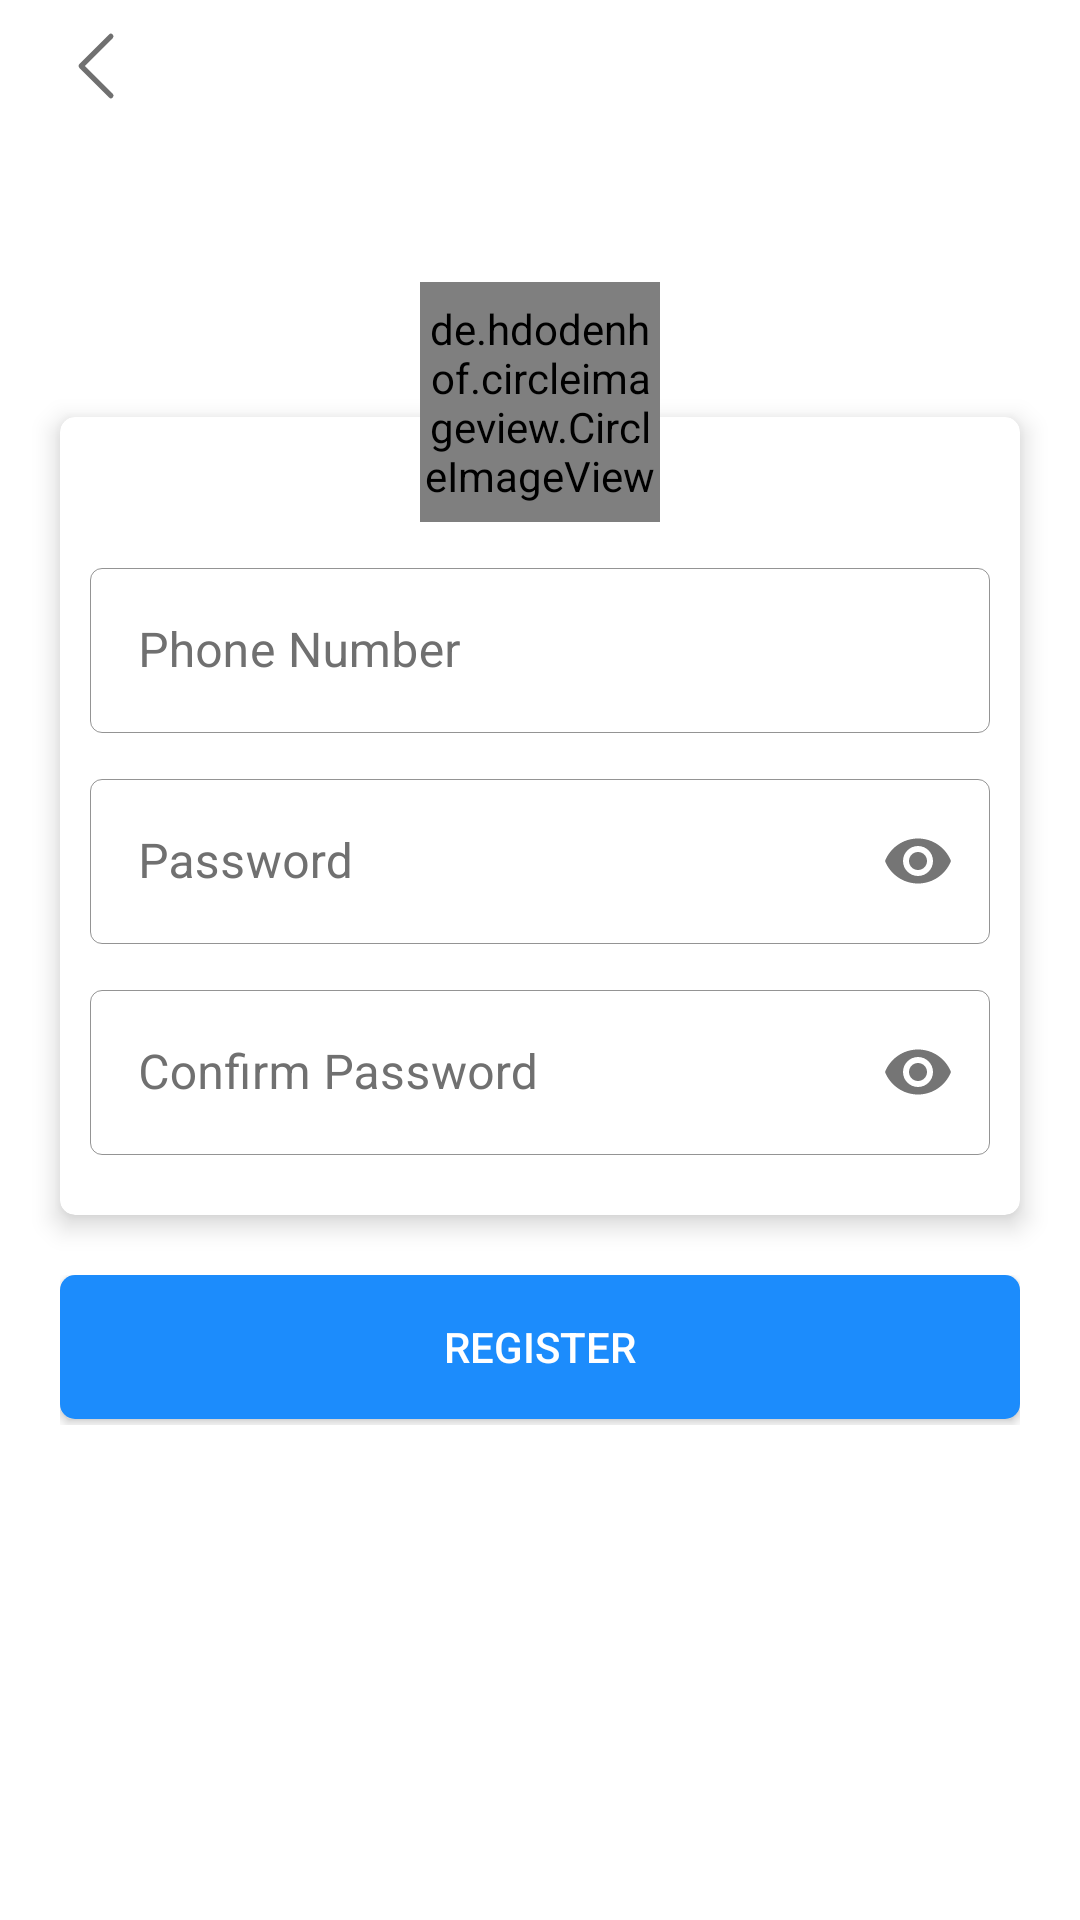

This screen was rendered from an Android layout file. Write that file and the resources it references.
<!-- AndroidManifest.xml: application theme AppTheme -->
<!-- res/layout/fragment_register.xml -->
<?xml version="1.0" encoding="utf-8"?>
<LinearLayout xmlns:android="http://schemas.android.com/apk/res/android"
    xmlns:tools="http://schemas.android.com/tools"
    android:layout_width="match_parent"
    android:layout_height="match_parent"
    xmlns:app="http://schemas.android.com/apk/res-auto"
    tools:context=".ui.account.LoginFragment"
    android:fitsSystemWindows="true"
    android:orientation="vertical">

    <ImageView
        android:id="@+id/ivBack"
        android:layout_width="@dimen/gap_45"
        android:layout_height="wrap_content"
        android:src="@drawable/icon_back_white"
        app:tint="@color/colorGray"
        android:layout_marginHorizontal="@dimen/gap_10"
        android:paddingVertical="8dp"/>

    <RelativeLayout
        android:layout_width="match_parent"
        android:layout_height="450dp"
        android:layout_marginTop="@dimen/gap_50"
        >

        <LinearLayout
            android:id="@+id/topLayout"
            android:layout_width="match_parent"
            android:layout_height="wrap_content"
            android:gravity="center"
            android:elevation="7dp">

            <de.hdodenhof.circleimageview.CircleImageView
                android:layout_width="@dimen/gap_80"
                android:layout_height="@dimen/gap_80"
                android:src="@mipmap/ic_main_logo"
                />

        </LinearLayout>

        <androidx.cardview.widget.CardView
            android:id="@+id/cardView"
            android:layout_width="match_parent"
            android:layout_height="wrap_content"
            android:layout_marginHorizontal="@dimen/gap_20"
            app:cardCornerRadius="@dimen/gap_5"
            app:cardElevation="5dp"
            android:outlineAmbientShadowColor="@color/colorGray"
            android:layout_marginTop="@dimen/gap_45"
            >

            <LinearLayout
                android:layout_width="match_parent"
                android:layout_height="wrap_content"
                android:orientation="vertical"
                android:paddingHorizontal="@dimen/gap_10"
                android:paddingTop="@dimen/gap_25"
                android:layout_marginVertical="@dimen/gap_15">


                <com.google.android.material.textfield.TextInputLayout
                    android:id="@+id/phoneTxtInputLayout"
                    android:layout_width="match_parent"
                    android:layout_height="match_parent"
                    style="@style/TextInputLayoutStyle"
                    android:paddingVertical="@dimen/padding_5dp"
                    android:backgroundTint="@color/transparent">

                    <com.google.android.material.textfield.TextInputEditText
                        android:id="@+id/edtPhone"
                        android:layout_width="match_parent"
                        android:layout_height="@dimen/gap_55"
                        android:hint="Phone Number"
                        android:inputType="phone"
                        android:singleLine="true"
                        android:textSize="@dimen/text_size_16"
                        android:imeOptions="actionDone"
                        />
                </com.google.android.material.textfield.TextInputLayout>

                <com.google.android.material.textfield.TextInputLayout
                    android:id="@+id/passwordInputLayout"
                    android:layout_width="match_parent"
                    android:layout_height="match_parent"
                    style="@style/TextInputLayoutStyle"
                    android:paddingVertical="@dimen/padding_5dp"
                    android:backgroundTint="@color/transparent"
                    app:passwordToggleEnabled="true">

                    <com.google.android.material.textfield.TextInputEditText
                        android:id="@+id/edtPassword"
                        android:layout_width="match_parent"
                        android:layout_height="@dimen/gap_55"
                        android:hint="Password"
                        android:inputType="textPassword"
                        android:singleLine="true"
                        android:textSize="@dimen/text_size_16"
                        android:imeOptions="actionDone"/>
                </com.google.android.material.textfield.TextInputLayout>

                <com.google.android.material.textfield.TextInputLayout
                    android:id="@+id/confirmPasswordTxtInputLayout"
                    android:layout_width="match_parent"
                    android:layout_height="match_parent"
                    style="@style/TextInputLayoutStyle"
                    android:paddingVertical="@dimen/padding_5dp"
                    android:backgroundTint="@color/transparent"
                    app:passwordToggleEnabled="true">

                    <com.google.android.material.textfield.TextInputEditText
                        android:id="@+id/edtConfirmPassword"
                        android:layout_width="match_parent"
                        android:layout_height="@dimen/gap_55"
                        android:hint="Confirm Password"
                        android:inputType="textPassword"
                        android:singleLine="true"
                        android:textSize="@dimen/text_size_16"
                        android:imeOptions="actionDone"/>
                </com.google.android.material.textfield.TextInputLayout>

            </LinearLayout>

        </androidx.cardview.widget.CardView>

        <LinearLayout
            android:layout_width="match_parent"
            android:layout_height="@dimen/gap_50"
            android:layout_marginHorizontal="@dimen/gap_20"
            android:elevation="7dp"
            android:layout_marginTop="@dimen/gap_20"
            android:layout_below="@+id/cardView"
            >

            <Button
                android:id="@+id/btnRegister"
                android:layout_width="match_parent"
                android:layout_height="wrap_content"
                android:text="Register"
                android:background="@drawable/button_enabled"
                android:textColor="@color/white"
                />

        </LinearLayout>

    </RelativeLayout>

</LinearLayout>
<!-- resources referenced by this layout -->
<resources>
  <color name="colorGray">#707070</color>
  <color name="transparent">#00000000</color>
  <color name="white">#ffffff</color>
  <dimen name="gap_10">10dp</dimen>
  <dimen name="gap_15">15dp</dimen>
  <dimen name="gap_20">20dp</dimen>
  <dimen name="gap_25">25dp</dimen>
  <dimen name="gap_45">45dp</dimen>
  <dimen name="gap_5">5dp</dimen>
  <dimen name="gap_50">50dp</dimen>
  <dimen name="gap_55">55dp</dimen>
  <dimen name="gap_80">80dp</dimen>
  <dimen name="padding_5dp">5dp</dimen>
  <dimen name="text_size_16">16sp</dimen>
  <!-- drawable button_enabled (drawable) -->
  <?xml version="1.0" encoding="utf-8"?>
  <ripple xmlns:android="http://schemas.android.com/apk/res/android"
      android:color="?colorControlHighlight">
      <item>
          <shape android:shape="rectangle">
              <solid android:color="@color/colorPrimary"/>
              <corners android:radius="5dp"/>
          </shape>
      </item>
  </ripple>
  <!-- drawable icon_back_white (drawable-v24) -->
  <vector xmlns:android="http://schemas.android.com/apk/res/android"
      android:width="28dp"
      android:height="28dp"
      android:viewportWidth="1024"
      android:viewportHeight="1024">
    <path
        android:pathData="M691.87,172.54a32,32 0,0 0,-45.26 -45.21l-358.4,358.4a37.12,37.12 0,0 0,0 52.53l358.4,358.4a32,32 0,0 0,45.26 -45.26L352.41,512l339.46,-339.46z"
        android:fillColor="#ffffff"/>
  </vector>
  <!-- mipmap ic_main_logo: png bitmap (mipmap-xhdpi, 9264 bytes) -->
  <style name="TextInputLayoutStyle" parent="Widget.MaterialComponents.TextInputLayout.OutlinedBox">
          <item name="boxStrokeWidth">0.3dp</item>
          <item name="boxStrokeColor">@color/colorGray</item>
          <item name="hintTextColor">@color/colorGray</item>
          <item name="android:textColorHint">@color/colorGray</item>
          <item name="android:layout_height">wrap_content</item>
          <item name="android:layout_width">match_parent</item>
          <item name="background">@color/white</item>
      </style>
  <style name="AppTheme" parent="Theme.MaterialComponents.Light.NoActionBar">
          
          <item name="colorPrimary">@color/colorPrimary</item>
          <item name="colorPrimaryDark">@color/colorPrimaryDark</item>
          <item name="colorAccent">@color/colorPrimary</item>
          <item name="otpViewStyle">@style/OtpWidget.OtpView</item>
  
      </style>
  <color name="colorPrimary">#1C8CFC</color>
  <color name="colorPrimaryDark">#1C8CFC</color>
</resources>
